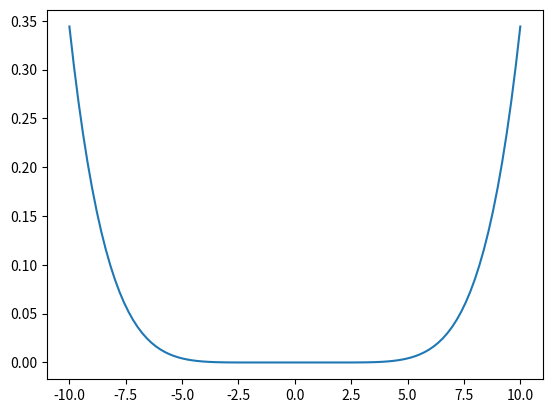

Python code for this plot:
#%%
import numpy as np
import matplotlib.pyplot as plt

def HermiteP(x, n):
    v = np.zeros(n+1)
    v[n] = 1
    h = np.polynomial.hermite.hermval(x, v)
    h = h / np.linalg.norm(h)
    return h

# ejemplo de uso
x = np.linspace(-10,10,100)
plt.plot(x, HermiteP(x, 6))